Run: headless pygame with SDL's dummy video driver; simulated clock (each Clock.tick advances the game by its frame time, no real sleeping); random seed 0; keys injected as events and as key.get_pressed() state; mouse plan: one left click at the window centre at the start of phase 2, then a move to the lower-right quarter at the start of phase 3.
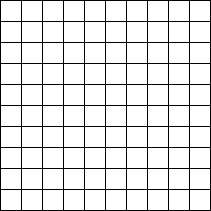
Frame 1 of 4 · flips 1–60 · no input
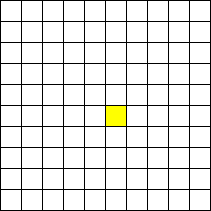
Frame 2 of 4 · flips 61–180 · clicked the window centre · tapped SPACE, RETURN · held RIGHT (→), D
Frame 3 of 4 · flips 181–300 · moved the mouse to the lower-right quarter · held DOWN (↓), S · screen unchanged from frame 2, image omitted
Frame 4 of 4 · flips 301–420 · held LEFT (←), A, UP (↑), W · screen unchanged from frame 3, image omitted

The pygame program that drew these frames:

import pygame

### lần đầu code pygame nên vẫn còn bug mình chưa có thời gian fix,
### trong quá trình làm mn có thể viết 1 số phương thức cần thiết hộ mình với

class GridMap():

    def __init__(self, n_square, square_width = 20, square_height = 20, margin = 1):
        self.n_square = n_square
        self.square_width = square_width
        self.square_height = square_height
        self.margin = margin
        self.window_size = [self.n_square*square_width+(self.n_square+1)*self.margin,
                            self.n_square*square_height+(self.n_square+1)*self.margin]

    def create_grid_map(self):
        black = (0, 0, 0)
        white = (255, 255, 255)

        red = (255, 0, 0)
        WIDTH = self.square_width
        HEIGHT = self.square_height
        MARGIN = self.margin
        grid = []
        for row in range(self.n_square):
            grid.append([])
            for column in range(self.n_square):
                grid[row].append(0)

        pygame.init()
        window_size = self.window_size
        scr = pygame.display.set_mode(window_size)
        pygame.display.set_caption("Grid")
        done = False
        clock = pygame.time.Clock()

        i = 0

        while not done:

            for event in pygame.event.get():
                if event.type == pygame.QUIT:
                    done = True
                elif event.type == pygame.MOUSEBUTTONDOWN:
                    pos = pygame.mouse.get_pos()
                    column = pos[0] // (WIDTH + MARGIN)
                    row = pos[1] // (HEIGHT + MARGIN)
                    if (i == 0):
                        grid[row][column] = 2
                        i = i+1
                        # print("Click ", pos, "Grid coordinates: ", row, column)
                    elif (i == 1):
                        grid[row][column] = 3
                        i = i+1
                        # print("Click ", pos, "Grid coordinates: ", row, column)
                    else:
                        grid[row][column] = 1
                        # print("Click ", pos, "Grid coordinates: ", row, column)
            scr.fill(black)
            for row in range(self.n_square):
                for column in range(self.n_square):
                    color = white
                    if grid[row][column] == 1:
                        color = red
                    pygame.draw.rect(scr,
                                     color,
                                     [(MARGIN + WIDTH) * column + MARGIN,
                                      (MARGIN + HEIGHT) * row + MARGIN,
                                      WIDTH,
                                      HEIGHT])

                    color = white
                    if grid[row][column] == 2:
                        color = (255,255,0)
                        pygame.draw.rect(scr,
                                         color,
                                         [(MARGIN + WIDTH) * column + MARGIN,
                                          (MARGIN + HEIGHT) * row + MARGIN,
                                          WIDTH,
                                          HEIGHT])

                    color = white
                    if grid[row][column] == 3:
                        color = (0,255,0)
                        pygame.draw.rect(scr,
                                         color,
                                         [(MARGIN + WIDTH) * column + MARGIN,
                                          (MARGIN + HEIGHT) * row + MARGIN,
                                          WIDTH,
                                          HEIGHT])

            clock.tick(50)
            pygame.display.flip()

        pygame.quit()
        return grid
if __name__ == "__main__":
    G = GridMap(n_square=10)

    grid = G.create_grid_map()
    for i in grid:
        print(i)
